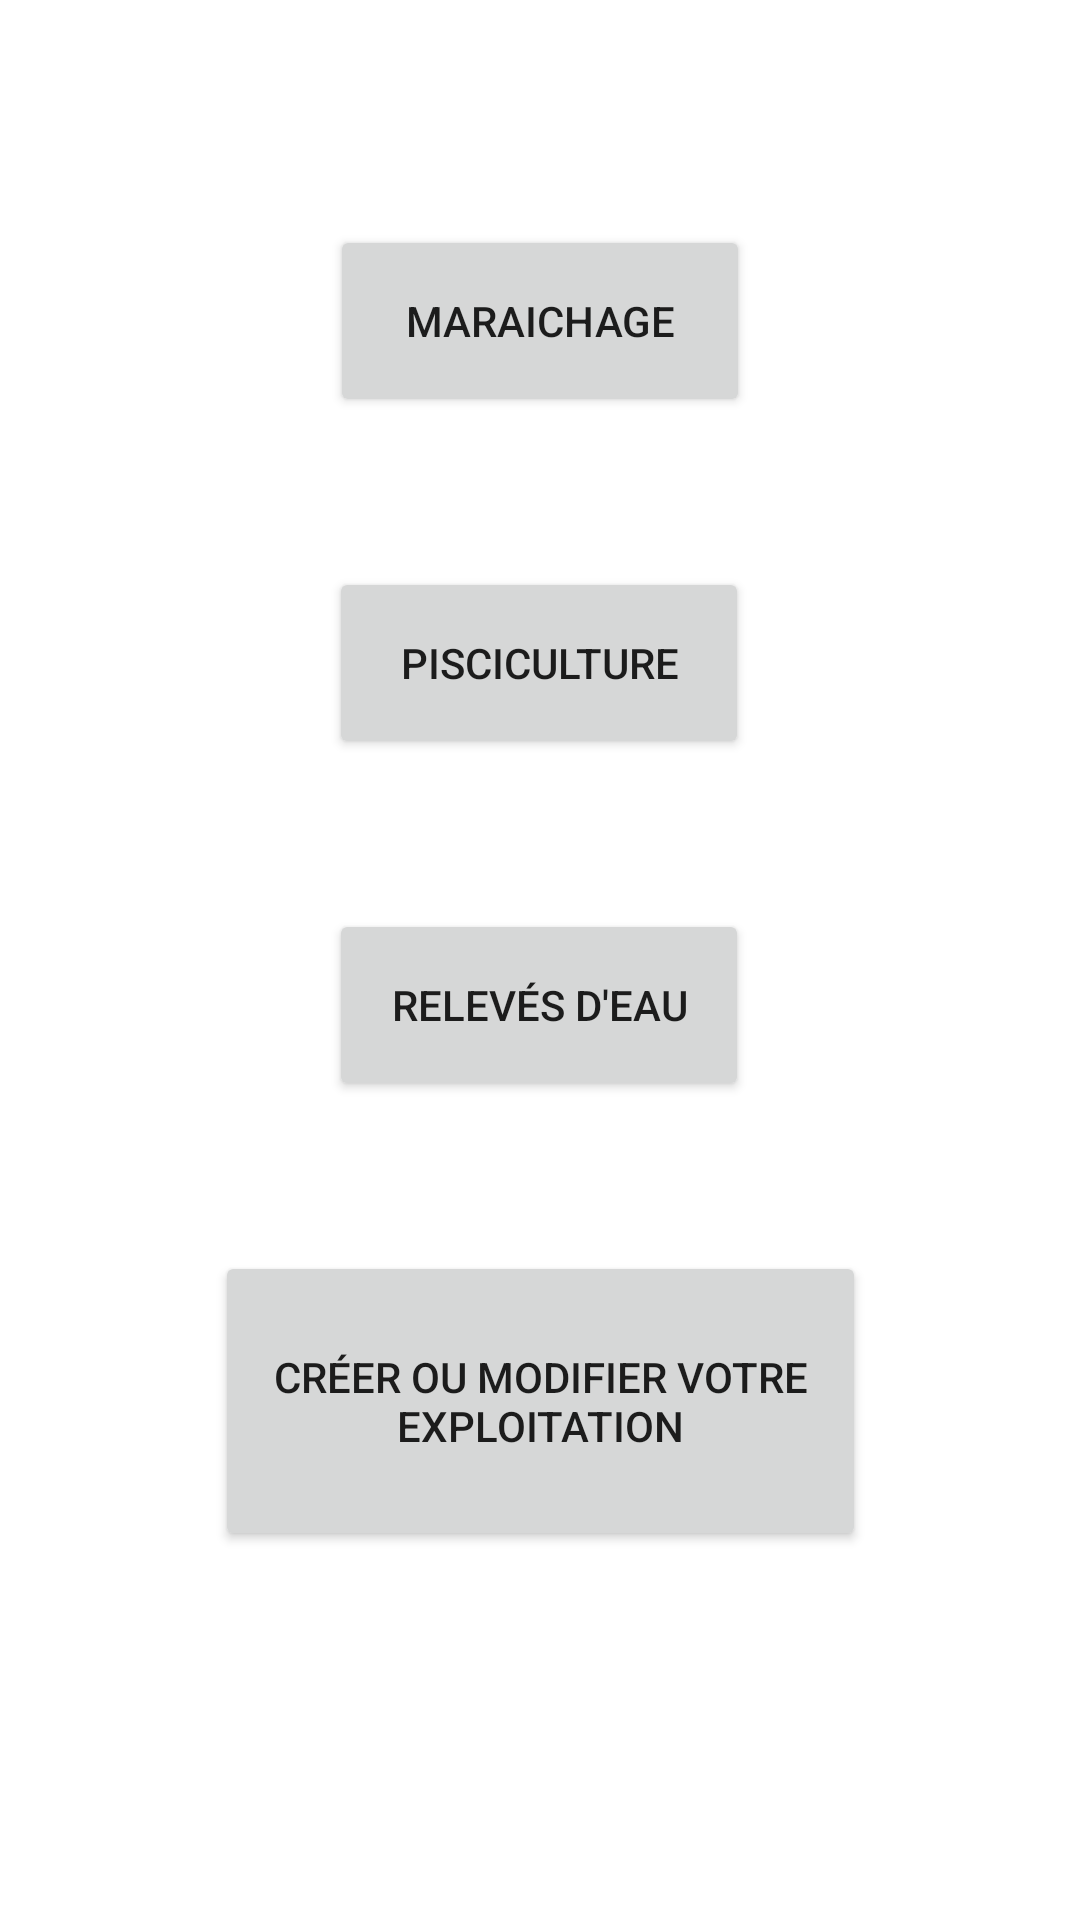

Layout XML and referenced resources for this Android screen:
<!-- AndroidManifest.xml: application theme Theme.LesPiedsDansLeau -->
<!-- res/layout/activity_main.xml -->
<?xml version="1.0" encoding="utf-8"?>
<androidx.constraintlayout.widget.ConstraintLayout xmlns:android="http://schemas.android.com/apk/res/android"
    xmlns:app="http://schemas.android.com/apk/res-auto"
    xmlns:tools="http://schemas.android.com/tools"
    android:layout_width="match_parent"
    android:layout_height="match_parent"
    tools:context=".MainActivity">

    <Button
        android:id="@+id/qualiteeaubutton"
        android:layout_width="140dp"
        android:layout_height="64dp"
        android:layout_marginTop="50dp"
        android:text="Relevés d'eau"
        app:layout_constraintEnd_toEndOf="parent"
        app:layout_constraintHorizontal_bias="0.498"
        app:layout_constraintStart_toStartOf="parent"
        app:layout_constraintTop_toBottomOf="@+id/pisciculturebutton" />

    <Button
        android:id="@+id/exploitationbutton"
        android:layout_width="217dp"
        android:layout_height="100dp"
        android:layout_marginTop="50dp"
        android:text="Créer ou modifier votre exploitation"
        app:layout_constraintEnd_toEndOf="parent"
        app:layout_constraintHorizontal_bias="0.501"
        app:layout_constraintStart_toStartOf="parent"
        app:layout_constraintTop_toBottomOf="@+id/qualiteeaubutton" />

    <Button
        android:id="@+id/pisciculturebutton"
        android:layout_width="140dp"
        android:layout_height="64dp"
        android:layout_marginTop="50dp"
        android:text="Pisciculture"
        app:layout_constraintEnd_toEndOf="parent"
        app:layout_constraintHorizontal_bias="0.498"
        app:layout_constraintStart_toStartOf="parent"
        app:layout_constraintTop_toBottomOf="@+id/maraichagebutton" />

    <Button
        android:id="@+id/maraichagebutton"
        android:layout_width="140dp"
        android:layout_height="64dp"
        android:layout_marginTop="75dp"
        android:text="Maraichage"
        app:layout_constraintEnd_toEndOf="parent"
        app:layout_constraintStart_toStartOf="parent"
        app:layout_constraintTop_toTopOf="parent" />

</androidx.constraintlayout.widget.ConstraintLayout>
<!-- resources referenced by this layout -->
<resources>
  <style name="Theme.LesPiedsDansLeau" parent="Theme.MaterialComponents.DayNight.DarkActionBar">
          
          <item name="colorPrimary">@color/purple_500</item>
          <item name="colorPrimaryVariant">@color/purple_700</item>
          <item name="colorOnPrimary">@color/white</item>
          
          <item name="colorSecondary">@color/teal_200</item>
          <item name="colorSecondaryVariant">@color/teal_700</item>
          <item name="colorOnSecondary">@color/black</item>
          
          <item name="android:statusBarColor" tools:targetApi="l">?attr/colorPrimaryVariant</item>
          
      </style>
  <!-- not gathered from this repository: default colours our renderer supplied (Android Studio template values) -->
  <color name="purple_500">#FF6200EE</color>
  <color name="purple_700">#FF3700B3</color>
  <color name="teal_200">#FF03DAC5</color>
  <color name="teal_700">#FF018786</color>
  <color name="black">#FF000000</color>
  <color name="white">#FFFFFFFF</color>
</resources>
